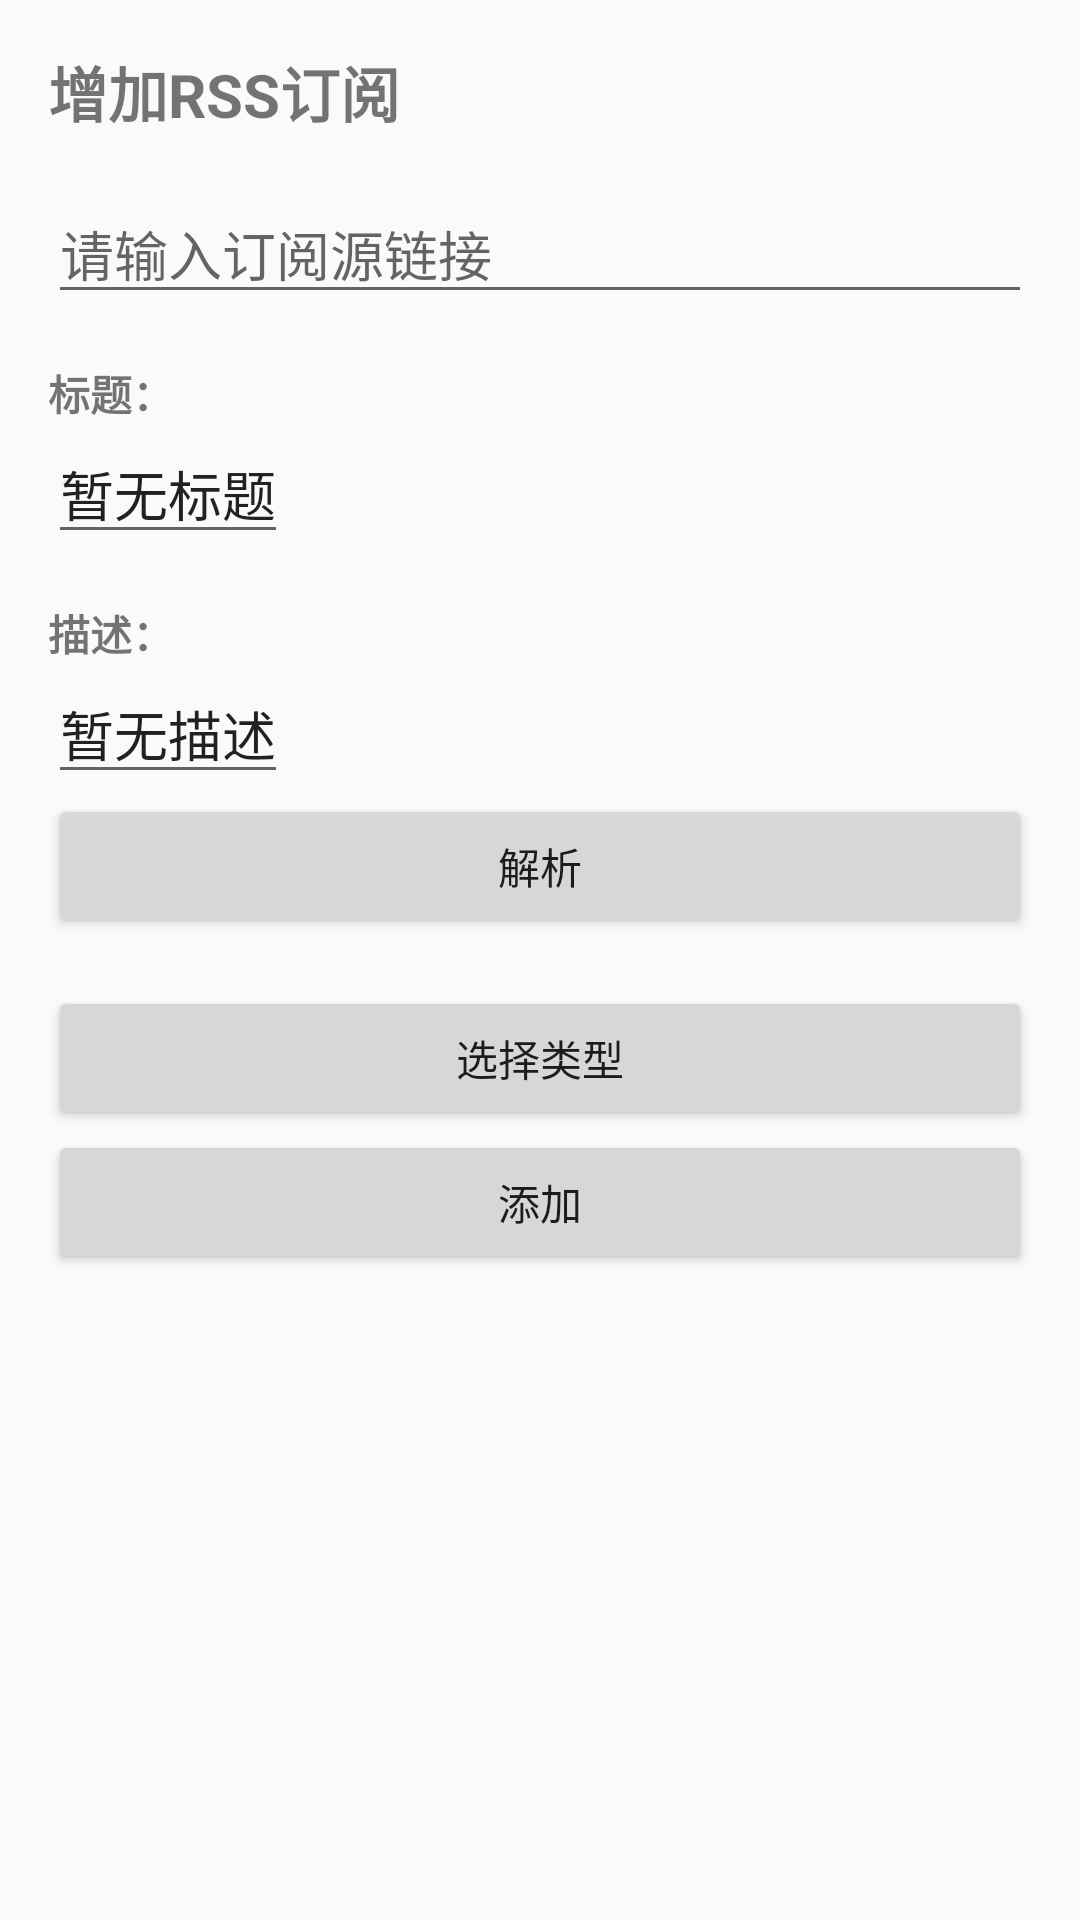

The Android layout XML behind this screen, and the referenced resources:
<!-- AndroidManifest.xml: application theme AppTheme -->
<!-- res/layout/activity_add_rss.xml -->
<?xml version="1.0" encoding="utf-8"?>
<LinearLayout xmlns:android="http://schemas.android.com/apk/res/android"
    android:layout_width="match_parent"
    android:layout_height="match_parent"
    android:orientation="vertical"
    android:padding="16dp">

    <TextView
        android:layout_width="wrap_content"
        android:layout_height="wrap_content"
        android:text="增加RSS订阅"
        android:textSize="20sp"
        android:textStyle="bold"
        android:layout_marginBottom="16dp"/>

    <EditText
        android:id="@+id/et_rss_link"
        android:layout_width="match_parent"
        android:layout_height="wrap_content"
        android:hint="请输入订阅源链接"
        android:inputType="textUri"/>

    <TextView
        android:layout_width="wrap_content"
        android:layout_height="wrap_content"
        android:text="标题："
        android:textStyle="bold"
        android:layout_marginTop="16dp"/>

    <EditText
        android:id="@+id/tv_title"
        android:layout_width="wrap_content"
        android:layout_height="wrap_content"
        android:text="暂无标题"/>

    <TextView
        android:layout_width="wrap_content"
        android:layout_height="wrap_content"
        android:text="描述："
        android:textStyle="bold"
        android:layout_marginTop="16dp"/>

    <EditText
        android:id="@+id/tv_description"
        android:layout_width="wrap_content"
        android:layout_height="wrap_content"
        android:text="暂无描述"/>

    
    <ProgressBar
        android:id="@+id/progress_bar"
        android:layout_width="wrap_content"
        android:layout_height="wrap_content"
        android:layout_gravity="center"
        android:visibility="gone" />

    <Button
        android:id="@+id/btn_parse"
        android:layout_width="match_parent"
        android:layout_height="wrap_content"
        android:text="解析" />

    <Button
        android:id="@+id/btn_select_type"
        android:layout_width="match_parent"
        android:layout_height="wrap_content"
        android:text="选择类型"
        android:layout_marginTop="16dp" />

    <Button
        android:id="@+id/btn_add"
        android:layout_width="match_parent"
        android:layout_height="wrap_content"
        android:text="添加" />
</LinearLayout>
<!-- resources referenced by this layout -->
<resources>
  <style name="AppTheme" parent="Theme.AppCompat.Light.NoActionBar">
          
          
          <item name="windowActionBar">false</item>
          <item name="windowNoTitle">true</item>
      </style>
</resources>
